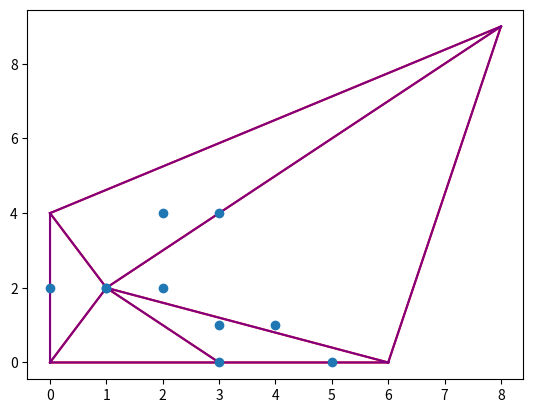

Generate this figure with matplotlib: (Note: this script raises an exception after producing the figure.)
# GRAPHS

# Graphs are an essential data structure.
# SciPy provides us with the module scipy.sparse.csgraph for working with such data structures.


from scipy.sparse.csgraph import connected_components
from scipy.sparse import csr_matrix
# from scipy.sparse.csgraph import dijkstra
# from scipy.sparse.csgraph import floyd_warshall
# from scipy.sparse.csgraph import bellman_ford
from scipy.sparse.csgraph import breadth_first_order
import numpy as np

arr = np.array([
    [0,1,2],
    [1,0,2],
    [0,0,3]
])

var = csr_matrix(arr)
# print(connected_components(var))
# print(dijkstra(var, indices=0, return_predecessors=True))
# print(floyd_warshall(var, return_predecessors=True))
# print(bellman_ford(var, return_predecessors=True, indices=0))
print(breadth_first_order(var, 1))





# SPATIAL DATA


# Spatial data refers to data that is represented in a geometric space.
# E.g. points on a coordinate system.
# We deal with spatial data problems on many tasks.
# E.g. finding if a point is inside a boundary or not.
# SciPy provides us with the module scipy.spatial, which has functions for working with spatial data.


import numpy as np # for arrays
from scipy.spatial import Delaunay
from scipy.spatial import ConvexHull
import matplotlib.pyplot as mt  # For ploting graph

arr1 = np.array([
    [1,2,3],
    [0,4,5],
    [6,0,7],
    [8,9,0],
    [3,0,0],
    [0,0,1]
])

var1 = Delaunay(arr1).simplices

mt.triplot(arr1[:, 0], arr1[:, 1],color="red")
mt.triplot(arr1[:, 0], arr1[:, 1],color="purple")

mt.show()




points = np.array([
  [2, 4],
  [3, 4],
  [3, 0],
  [2, 2],
  [4, 1],
  [1, 2],
  [5, 0],
  [3, 1],
  [1, 2],
  [0, 2]
])

hull = ConvexHull(points)
hull_points = hull.simplices

mt.scatter(points[:,0], points[:,1])
for simplex in hull_points:
  plt.plot(points[simplex,0], points[simplex,1], 'k-')

mt.show()



from scipy.spatial import kdtree

points1 = [(1, -1), (2, 3), (-2, 3), (2, -3)]
kdtre = kdtree(points)
res = kdtre.query((1, 1))

print(res)


